Run: headless pygame with SDL's dummy video driver; simulated clock (each Clock.tick advances the game by its frame time, no real sleeping); random seed 0; keys injected as events and as key.get_pressed() state; no mouse input.
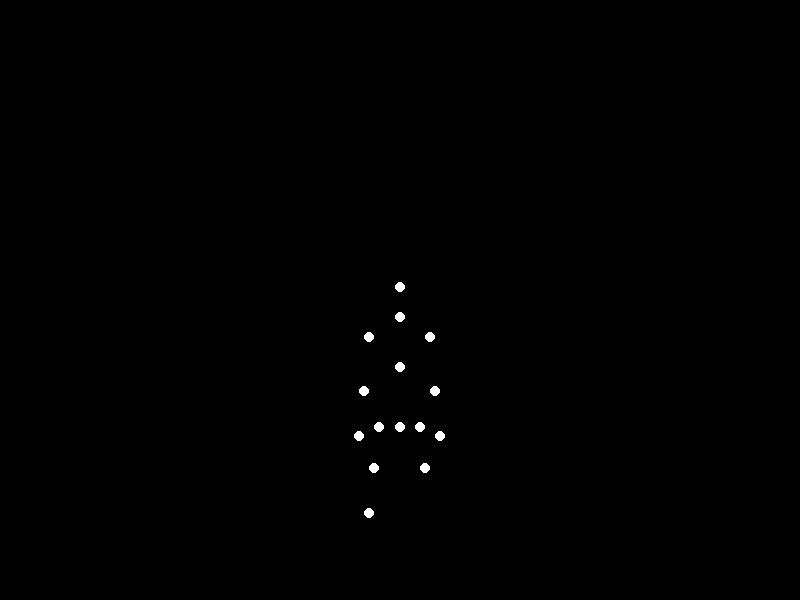
Frame 1 of 4 · flips 1–60 · no input
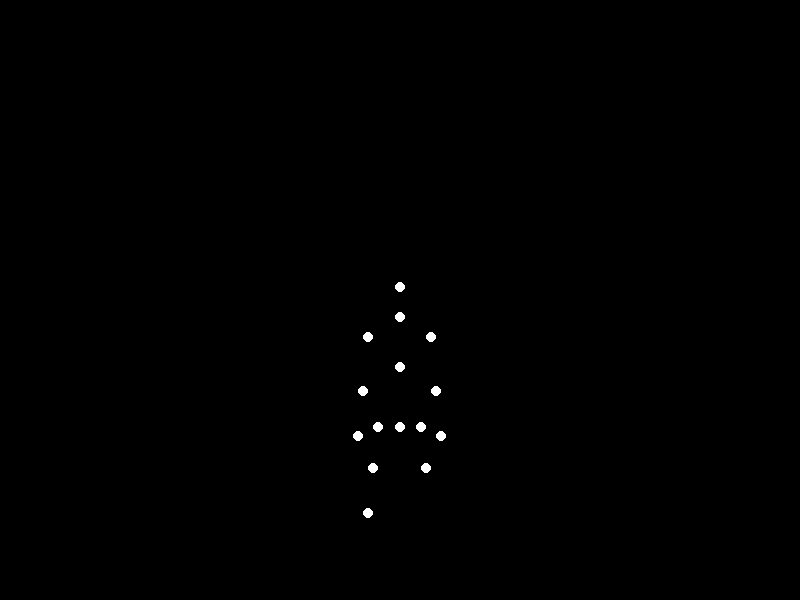
Frame 2 of 4 · flips 61–180 · tapped SPACE, RETURN · held RIGHT (→), D
Frame 3 of 4 · flips 181–300 · held DOWN (↓), S · screen unchanged from frame 2, image omitted
Frame 4 of 4 · flips 301–420 · held LEFT (←), A, UP (↑), W · screen unchanged from frame 3, image omitted

The pygame program that drew these frames:


import pygame
import math
import sys

# Initialize Pygame
pygame.init()

# Constants
WIDTH = 800
HEIGHT = 600
BLACK = (0, 0, 0)
WHITE = (255, 255, 255)
FPS = 60
POINT_RADIUS = 5

# Create display
screen = pygame.display.set_mode((WIDTH, HEIGHT))
pygame.display.set_caption("Point-Light Biological Motion - Jumping")
clock = pygame.time.Clock()

class BodyJoint:
    def __init__(self, x, y, name):
        self.base_x = x
        self.base_y = y
        self.x = x
        self.y = y
        self.name = name

# Define 15 body joints for biological motion
def create_body_joints():
    center_x, center_y = WIDTH // 2, HEIGHT // 2 + 50
    
    joints = [
        BodyJoint(center_x, center_y - 120, "head"),          # 1
        BodyJoint(center_x, center_y - 90, "neck"),           # 2
        BodyJoint(center_x - 30, center_y - 70, "left_shoulder"), # 3
        BodyJoint(center_x + 30, center_y - 70, "right_shoulder"), # 4
        BodyJoint(center_x - 35, center_y - 30, "left_elbow"),     # 5
        BodyJoint(center_x + 35, center_y - 30, "right_elbow"),    # 6
        BodyJoint(center_x - 40, center_y + 10, "left_hand"),      # 7
        BodyJoint(center_x + 40, center_y + 10, "right_hand"),     # 8
        BodyJoint(center_x, center_y - 40, "spine"),              # 9
        BodyJoint(center_x, center_y + 20, "pelvis"),             # 10
        BodyJoint(center_x - 20, center_y + 20, "left_hip"),       # 11
        BodyJoint(center_x + 20, center_y + 20, "right_hip"),      # 12
        BodyJoint(center_x - 25, center_y + 70, "left_knee"),      # 13
        BodyJoint(center_x + 25, center_y + 70, "right_knee"),     # 14
        BodyJoint(center_x - 30, center_y + 120, "left_foot"),     # 15
        BodyJoint(center_x + 30, center_y + 120, "right_foot")     # 16 (using 15)
    ]
    
    return joints[:15]  # Return exactly 15 joints

def update_jumping_motion(joints, frame):
    # Jumping motion parameters
    jump_duration = 120  # frames for complete jump cycle
    current_phase = (frame % jump_duration) / jump_duration
    
    # Create different phases of jumping
    if current_phase < 0.2:  # Crouch phase
        crouch_factor = current_phase / 0.2
        vertical_offset = -20 * crouch_factor
        knee_bend = 15 * crouch_factor
        arm_raise = -10 * crouch_factor
    elif current_phase < 0.5:  # Jump up phase
        jump_factor = (current_phase - 0.2) / 0.3
        vertical_offset = -20 + 80 * jump_factor  # From crouch to peak
        knee_bend = 15 - 25 * jump_factor  # Straighten legs
        arm_raise = -10 + 30 * jump_factor  # Raise arms
    elif current_phase < 0.8:  # Peak and fall phase
        fall_factor = (current_phase - 0.5) / 0.3
        vertical_offset = 60 - 60 * fall_factor  # Fall down
        knee_bend = -10 + 15 * fall_factor  # Prepare for landing
        arm_raise = 20 - 20 * fall_factor  # Lower arms
    else:  # Landing phase
        land_factor = (current_phase - 0.8) / 0.2
        vertical_offset = -5 * land_factor  # Slight compression
        knee_bend = 5 - 5 * land_factor  # Return to normal
        arm_raise = -5 * land_factor
    
    # Apply motion to each joint
    for i, joint in enumerate(joints):
        joint.x = joint.base_x
        joint.y = joint.base_y + vertical_offset
        
        # Add specific joint movements
        if joint.name in ["left_knee", "right_knee"]:
            joint.y += knee_bend
        elif joint.name in ["left_foot", "right_foot"]:
            joint.y += knee_bend * 1.5
        elif joint.name in ["left_hand", "right_hand"]:
            joint.y += arm_raise
        elif joint.name in ["left_elbow", "right_elbow"]:
            joint.y += arm_raise * 0.7
        
        # Add slight horizontal sway for naturalness
        sway = math.sin(frame * 0.1) * 2
        if joint.name.startswith("left"):
            joint.x += sway
        elif joint.name.startswith("right"):
            joint.x -= sway

def main():
    joints = create_body_joints()
    frame = 0
    running = True
    
    while running:
        for event in pygame.event.get():
            if event.type == pygame.QUIT:
                running = False
            elif event.type == pygame.KEYDOWN:
                if event.key == pygame.K_ESCAPE:
                    running = False
        
        # Update motion
        update_jumping_motion(joints, frame)
        
        # Clear screen
        screen.fill(BLACK)
        
        # Draw point-lights
        for joint in joints:
            pygame.draw.circle(screen, WHITE, (int(joint.x), int(joint.y)), POINT_RADIUS)
        
        # Update display
        pygame.display.flip()
        clock.tick(FPS)
        frame += 1
    
    pygame.quit()
    sys.exit()

if __name__ == "__main__":
    main()
